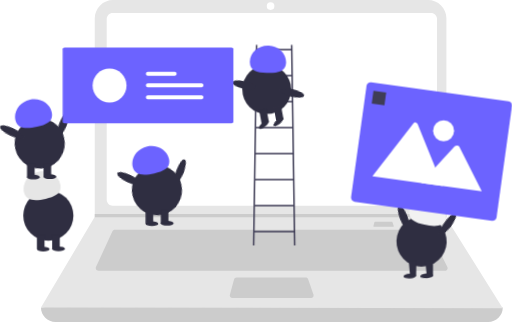
t = 0.00 s
t = 0.25 s: frame unchanged from t = 0.00 s, image omitted
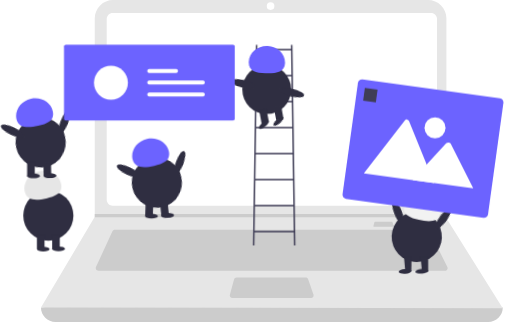
t = 0.58 s
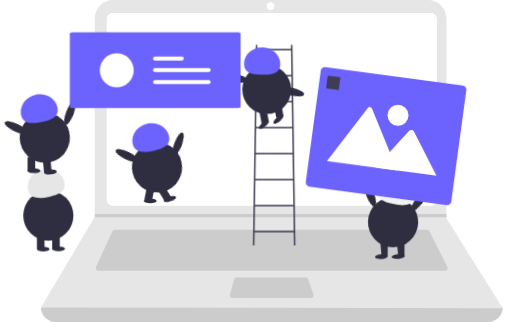
t = 0.90 s
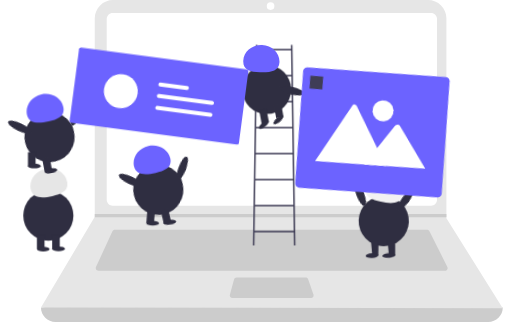
t = 1.20 s
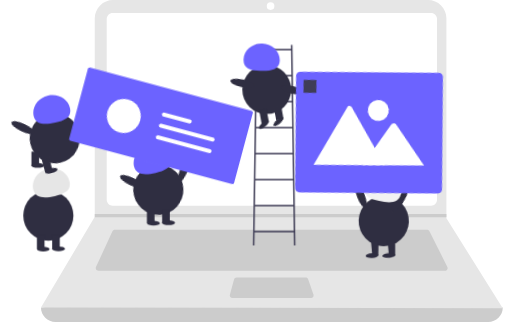
t = 1.50 s

The animated SVG that drew these frames (rendered in a browser with its animation timeline set to each time). Animation: 29 CSS @keyframes rules; one cycle of 1.50 s.

<svg id="ep7yv7y46aq81" xmlns="http://www.w3.org/2000/svg" xmlns:xlink="http://www.w3.org/1999/xlink" viewBox="0 0 878.640340 552.214680" shape-rendering="geometricPrecision" text-rendering="geometricPrecision"><style><![CDATA[#ep7yv7y46aq810_to {animation: ep7yv7y46aq810_to__to 1500ms linear 1 normal forwards}@keyframes ep7yv7y46aq810_to__to { 0% {transform: translate(711.784943px,407.777924px)} 33.333333% {transform: translate(711.784943px,407.777924px)} 53.333333% {transform: translate(678.941081px,376.393680px)} 66.666667% {transform: translate(646.914824px,372.782000px)} 100% {transform: translate(646.914824px,372.782000px)} }#ep7yv7y46aq812_to {animation: ep7yv7y46aq812_to__to 1500ms linear 1 normal forwards}@keyframes ep7yv7y46aq812_to__to { 0% {transform: translate(-299.560059px,166.771835px)} 33.333333% {transform: translate(-299.560059px,166.771835px)} 66.666667% {transform: translate(-310px,160px)} 100% {transform: translate(-308px,165px)} }#ep7yv7y46aq817_to {animation: ep7yv7y46aq817_to__to 1500ms linear 1 normal forwards}@keyframes ep7yv7y46aq817_to__to { 0% {transform: translate(-232.251205px,800.348694px)} 33.333333% {transform: translate(-232.251205px,800.348694px)} 66.666667% {transform: translate(-233px,792px)} 100% {transform: translate(-251px,796px)} }#ep7yv7y46aq818_to {animation: ep7yv7y46aq818_to__to 1500ms linear 1 normal forwards}@keyframes ep7yv7y46aq818_to__to { 0% {transform: translate(-160.679825px,-173.892654px)} 33.333333% {transform: translate(-160.679825px,-173.892654px)} 93.333333% {transform: translate(-173.314197px,-179.593843px)} 100% {transform: translate(-173.314197px,-179.593843px)} }#ep7yv7y46aq822_to {animation: ep7yv7y46aq822_to__to 1500ms linear 1 normal forwards}@keyframes ep7yv7y46aq822_to__to { 0% {transform: translate(-216.133621px,-54.178989px)} 33.333333% {transform: translate(-216.133621px,-54.178989px)} 66.666667% {transform: translate(-216.133621px,-61px)} 100% {transform: translate(-216.133621px,-55px)} }#ep7yv7y46aq825_to {animation: ep7yv7y46aq825_to__to 1500ms linear 1 normal forwards}@keyframes ep7yv7y46aq825_to__to { 0% {transform: translate(-256.901794px,329.290000px)} 33.333333% {transform: translate(-256.901794px,329.290000px)} 66.666667% {transform: translate(-256.901794px,324px)} 100% {transform: translate(-256.901794px,329px)} }#ep7yv7y46aq826_to {animation: ep7yv7y46aq826_to__to 1500ms linear 1 normal forwards}@keyframes ep7yv7y46aq826_to__to { 0% {transform: translate(-160.679825px,-173.892654px)} 33.333333% {transform: translate(-160.679825px,-173.892654px)} 66.666667% {transform: translate(-173.076573px,-170.095826px)} 86.666667% {transform: translate(-171.472722px,-177.449036px)} 100% {transform: translate(-171.472722px,-177.449036px)} }#ep7yv7y46aq827_tr {animation: ep7yv7y46aq827_tr__tr 1500ms linear 1 normal forwards}@keyframes ep7yv7y46aq827_tr__tr { 0% {transform: translate(-22.029341px,639.327148px) rotate(-77.090000deg)} 33.333333% {transform: translate(-22.029341px,639.327148px) rotate(-77.090000deg)} 66.666667% {transform: translate(-22.029341px,639.327148px) rotate(-79deg)} 100% {transform: translate(-22.029341px,639.327148px) rotate(-77.465713deg)} }#ep7yv7y46aq828_to {animation: ep7yv7y46aq828_to__to 1500ms linear 1 normal forwards}@keyframes ep7yv7y46aq828_to__to { 0% {transform: translate(28.646200px,730.360000px)} 33.333333% {transform: translate(28.646200px,730.360000px)} 100% {transform: translate(28.646200px,725px)} }#ep7yv7y46aq829_to {animation: ep7yv7y46aq829_to__to 1500ms linear 1 normal forwards}@keyframes ep7yv7y46aq829_to__to { 0% {transform: translate(258.721481px,274.858650px)} 33.333333% {transform: translate(258.721481px,274.858650px)} 53.333333% {transform: translate(258.066273px,222.943073px)} 80% {transform: translate(261.059519px,274.060310px)} 100% {transform: translate(261.059519px,274.060310px)} }#ep7yv7y46aq830_to {animation: ep7yv7y46aq830_to__to 1500ms linear 1 normal forwards}@keyframes ep7yv7y46aq830_to__to { 0% {transform: translate(-376.386993px,445.191864px)} 33.333333% {transform: translate(-376.386993px,445.191864px)} 66.666667% {transform: translate(-380px,445px)} 86.666667% {transform: translate(-374px,451px)} 100% {transform: translate(-374px,451px)} }#ep7yv7y46aq831_to {animation: ep7yv7y46aq831_to__to 1500ms linear 1 normal forwards}@keyframes ep7yv7y46aq831_to__to { 0% {transform: translate(-295.282928px,565.611877px)} 33.333333% {transform: translate(-295.282928px,565.611877px)} 66.666667% {transform: translate(-300px,557px)} 86.666667% {transform: translate(-291px,564px)} 100% {transform: translate(-291px,564px)} }#ep7yv7y46aq832_to {animation: ep7yv7y46aq832_to__to 1500ms linear 1 normal forwards}@keyframes ep7yv7y46aq832_to__to { 0% {transform: translate(276px,369px)} 33.333333% {transform: translate(276px,369px)} 66.666667% {transform: translate(277px,371px)} 86.666667% {transform: translate(276px,369px)} 100% {transform: translate(276px,369px)} }#ep7yv7y46aq832_tr {animation: ep7yv7y46aq832_tr__tr 1500ms linear 1 normal forwards}@keyframes ep7yv7y46aq832_tr__tr { 0% {transform: rotate(0deg)} 33.333333% {transform: rotate(0deg)} 66.666667% {transform: rotate(-22.652766deg)} 86.666667% {transform: rotate(-0.261398deg)} 100% {transform: rotate(-0.261398deg)} }#ep7yv7y46aq833_to {animation: ep7yv7y46aq833_to__to 1500ms linear 1 normal forwards}@keyframes ep7yv7y46aq833_to__to { 0% {transform: translate(260.656281px,383.669678px)} 33.333333% {transform: translate(260.656281px,383.669678px)} 66.666667% {transform: translate(257px,383.669678px)} 86.666667% {transform: translate(261px,383.669678px)} 100% {transform: translate(261px,383.669678px)} }#ep7yv7y46aq834_tr {animation: ep7yv7y46aq834_tr__tr 1500ms linear 1 normal forwards}@keyframes ep7yv7y46aq834_tr__tr { 0% {transform: translate(256.295013px,371.676239px) rotate(0deg)} 33.333333% {transform: translate(256.295013px,371.676239px) rotate(0deg)} 66.666667% {transform: translate(256.295013px,371.676239px) rotate(14deg)} 86.666667% {transform: translate(256.295013px,371.676239px) rotate(0deg)} 100% {transform: translate(256.295013px,371.676239px) rotate(0deg)} }#ep7yv7y46aq836_tr {animation: ep7yv7y46aq836_tr__tr 1500ms linear 1 normal forwards}@keyframes ep7yv7y46aq836_tr__tr { 0% {transform: translate(282.462494px,371.676239px) rotate(0deg)} 33.333333% {transform: translate(282.462494px,371.676239px) rotate(0deg)} 66.666667% {transform: translate(282.462494px,371.676239px) rotate(-39.736189deg)} 86.666667% {transform: translate(282.462494px,371.676239px) rotate(0deg)} 100% {transform: translate(282.462494px,371.676239px) rotate(0deg)} }#ep7yv7y46aq843_to {animation: ep7yv7y46aq843_to__to 1500ms linear 1 normal forwards}@keyframes ep7yv7y46aq843_to__to { 0% {transform: translate(-160.679825px,-173.892654px)} 33.333333% {transform: translate(-160.679825px,-173.892654px)} 66.666667% {transform: translate(-151.868361px,-178.575021px)} 100% {transform: translate(-144.825913px,-178.575021px)} }#ep7yv7y46aq844_to {animation: ep7yv7y46aq844_to__to 1500ms linear 1 normal forwards}@keyframes ep7yv7y46aq844_to__to { 0% {transform: translate(-349.785950px,326.145294px)} 33.333333% {transform: translate(-349.785950px,326.145294px)} 66.666667% {transform: translate(-334.895969px,301.596441px)} 100% {transform: translate(-314.199419px,317.407710px)} }#ep7yv7y46aq845_to {animation: ep7yv7y46aq845_to__to 1500ms linear 1 normal forwards}@keyframes ep7yv7y46aq845_to__to { 0% {transform: translate(-382.961365px,404.657562px)} 33.333333% {transform: translate(-382.961365px,404.657562px)} 66.666667% {transform: translate(-372.057771px,392.200988px)} 100% {transform: translate(-357.156628px,395.718328px)} }#ep7yv7y46aq846_to {animation: ep7yv7y46aq846_to__to 1500ms linear 1 normal forwards}@keyframes ep7yv7y46aq846_to__to { 0% {transform: translate(59.459099px,271.293313px)} 33.333333% {transform: translate(59.459099px,271.293313px)} 80% {transform: translate(61.083700px,252.293313px)} 100% {transform: translate(67.083700px,251.293313px)} }#ep7yv7y46aq849_to {animation: ep7yv7y46aq849_to__to 1500ms linear 1 normal forwards}@keyframes ep7yv7y46aq849_to__to { 0% {transform: translate(85.626549px,293.441345px)} 33.333333% {transform: translate(85.626549px,293.441345px)} 66.666667% {transform: translate(85.626549px,283.629333px)} 100% {transform: translate(85.626549px,283.629333px)} }#ep7yv7y46aq849_tr {animation: ep7yv7y46aq849_tr__tr 1500ms linear 1 normal forwards}@keyframes ep7yv7y46aq849_tr__tr { 0% {transform: rotate(0deg)} 33.333333% {transform: rotate(0deg)} 100% {transform: rotate(-15deg)} }#ep7yv7y46aq852_to {animation: ep7yv7y46aq852_to__to 1500ms linear 1 normal forwards}@keyframes ep7yv7y46aq852_to__to { 0% {transform: translate(-160.679825px,-173.892654px)} 33.333333% {transform: translate(-160.679825px,-173.892654px)} 66.666667% {transform: translate(-148.385571px,-184.440676px)} 100% {transform: translate(-129.305101px,-180.923336px)} }#ep7yv7y46aq853_to {animation: ep7yv7y46aq853_to__to 1500ms linear 1 normal forwards}@keyframes ep7yv7y46aq853_to__to { 0% {transform: translate(-418.953949px,217.605255px)} 33.333333% {transform: translate(-418.953949px,217.605255px)} 66.666667% {transform: translate(-408.952478px,208.811812px)} 100% {transform: translate(-399.340716px,210.446342px)} }#ep7yv7y46aq854_to {animation: ep7yv7y46aq854_to__to 1500ms linear 1 normal forwards}@keyframes ep7yv7y46aq854_to__to { 0% {transform: translate(254.023788px,146.568703px)} 33.333333% {transform: translate(254.023788px,146.568703px)} 66.666667% {transform: translate(269.378514px,113.819670px)} 93.333333% {transform: translate(276.277154px,215.903747px)} 100% {transform: translate(276.277154px,215.903747px)} }#ep7yv7y46aq854_tr {animation: ep7yv7y46aq854_tr__tr 1500ms linear 1 normal forwards}@keyframes ep7yv7y46aq854_tr__tr { 0% {transform: rotate(0deg)} 66.666667% {transform: rotate(0deg)} 93.333333% {transform: rotate(15deg)} 100% {transform: rotate(15deg)} }#ep7yv7y46aq860_to {animation: ep7yv7y46aq860_to__to 1500ms linear 1 normal forwards}@keyframes ep7yv7y46aq860_to__to { 0% {transform: translate(740.516113px,259.681595px)} 33.333333% {transform: translate(740.516113px,259.681595px)} 66.666667% {transform: translate(642.989726px,226.657924px)} 100% {transform: translate(633.334638px,227.290988px)} }#ep7yv7y46aq860_tr {animation: ep7yv7y46aq860_tr__tr 1500ms linear 1 normal forwards}@keyframes ep7yv7y46aq860_tr__tr { 0% {transform: rotate(0deg)} 33.333333% {transform: rotate(0deg)} 66.666667% {transform: rotate(-0.289095deg)} 93.333333% {transform: rotate(-7.428063deg)} 100% {transform: rotate(-7.428063deg)} }]]></style><path id="ep7yv7y46aq82" d="M998.542780,726.107340L255.909200,726.107340C242.156813,726.107340,231.008300,714.958827,231.008300,701.206440L231.008300,701.206440Q634.815100,654.276360,1023.443690,701.206440L1023.443690,701.206440C1023.443684,714.958829,1012.295169,726.107340,998.542780,726.107340Z" transform="matrix(1 0 0 1 -160.67982482910156 -173.89265441894531)" fill="rgb(204,204,204)" stroke="none" stroke-width="1"/><path id="ep7yv7y46aq83" d="M1023.443690,702.671170L231.008300,701.206410L322.848790,546.674190L323.288200,545.941810L323.288200,205.370350C323.287502,197.021734,326.603668,189.014855,332.507032,183.111492C338.410395,177.208128,346.417274,173.891962,354.765890,173.892660L895.291810,173.892660C903.640426,173.891962,911.647305,177.208128,917.550668,183.111492C923.454032,189.014855,926.770198,197.021734,926.769500,205.370350L926.769500,548.285350Z" transform="matrix(1 0 0 1 -160.67982482910156 -173.89265441894531)" fill="rgb(230,230,230)" stroke="none" stroke-width="1"/><path id="ep7yv7y46aq84" d="M354.048170,195.864070C348.388050,195.870419,343.801199,200.457270,343.794850,206.117390L343.794850,516.646600C343.801452,522.306616,348.388154,526.893318,354.048170,526.899920L900.403810,526.899920C906.063723,526.893071,910.650281,522.306513,910.657130,516.646600L910.657130,206.117390C910.650534,200.457372,906.063828,195.870666,900.403810,195.864070Z" transform="matrix(1 0 0 1 -160.67982482910156 -173.89265441894531)" fill="rgb(255,255,255)" stroke="none" stroke-width="1"/><path id="ep7yv7y46aq85" d="M357.638860,567.913210C355.923740,567.916123,354.366147,568.913965,353.646530,570.470820L325.347620,631.990760C324.721556,633.351223,324.831498,634.936871,325.639328,636.197913C326.447158,637.458955,327.841627,638.221730,329.339230,638.221760L924.450370,638.221760C925.973336,638.221743,927.387679,637.433067,928.188185,636.137453C928.988692,634.841839,929.061181,633.224087,928.379760,631.862070L897.619760,570.342130C896.879527,568.850143,895.355886,567.908336,893.690370,567.913260Z" transform="matrix(1 0 0 1 -160.67982482910156 -173.89265441894531)" fill="rgb(204,204,204)" stroke="none" stroke-width="1"/><circle id="ep7yv7y46aq86" r="6.591420" transform="matrix(1 0 0 1 464.34899999999999 10.25330000000000)" fill="rgb(255,255,255)" stroke="none" stroke-width="1"/><path id="ep7yv7y46aq87" d="M804.227150,554.236630C803.743582,554.237238,803.320321,554.561602,803.194000,555.028380L801.465400,561.448830C801.378782,561.770283,801.446724,562.113738,801.649207,562.378001C801.851690,562.642265,802.165642,562.797223,802.498560,562.797220L835.372500,562.797220C835.718628,562.797221,836.043370,562.629764,836.244086,562.347775C836.444803,562.065787,836.496691,561.704115,836.383350,561.377070L834.161000,554.956630C834.011656,554.525773,833.605796,554.236793,833.149790,554.236630Z" transform="matrix(1 0 0 1 -160.67982482910156 -173.89265441894531)" fill="rgb(204,204,204)" stroke="none" stroke-width="1"/><path id="ep7yv7y46aq88" d="M566.534270,649.939800C564.548480,649.942302,562.810347,651.274326,562.291620,653.191170L555.193110,679.556850C554.837360,680.876901,555.116338,682.287330,555.947840,683.372547C556.779343,684.457764,558.068613,685.094098,559.435760,685.094050L694.433320,685.094050C695.854705,685.094059,697.188268,684.406397,698.012522,683.248407C698.836777,682.090417,699.049862,680.605203,698.584430,679.262180L689.458280,652.896500C688.845005,651.127176,687.178335,649.940470,685.305740,649.939800Z" transform="matrix(1 0 0 1 -160.67982482910156 -173.89265441894531)" fill="rgb(204,204,204)" stroke="none" stroke-width="1"/><polygon id="ep7yv7y46aq89" points="766.090000,366.922000 766.090000,372.782000 162.169000,372.782000 162.623000,372.049000 162.623000,366.922000 766.090000,366.922000" fill="rgb(204,204,204)" stroke="none" stroke-width="1"/><g id="ep7yv7y46aq810_to" transform="translate(711.784943,407.777924)"><g id="ep7yv7y46aq810" transform="translate(-711.784943,-407.777924)"><path id="ep7yv7y46aq811" d="M852.227150,554.236630C851.743582,554.237238,851.320321,554.561602,851.194000,555.028380L849.465400,561.448830C849.378782,561.770283,849.446724,562.113738,849.649207,562.378001C849.851690,562.642265,850.165642,562.797223,850.498560,562.797220L883.372500,562.797220C883.718628,562.797221,884.043370,562.629764,884.244086,562.347775C884.444803,562.065787,884.496691,561.704115,884.383350,561.377070L882.161000,554.956630C882.011656,554.525773,881.605796,554.236793,881.149790,554.236630Z" transform="matrix(1 0 0 1 -160.67982482910156 -173.89265441894531)" fill="rgb(204,204,204)" stroke="none" stroke-width="1"/><g id="ep7yv7y46aq812_to" transform="translate(-299.560059,166.771835)"><ellipse id="ep7yv7y46aq812" rx="6.760070" ry="21.533700" transform="rotate(-20.917830) scale(1,1) translate(853.283000,546.503000)" fill="rgb(47,46,65)" stroke="none" stroke-width="1"/></g><circle id="ep7yv7y46aq813" r="43.067300" transform="matrix(0.98708748817444 -0.16018216311932 0.16018216311932 0.98708748817444 723.41020050458621 414.13234165504571)" fill="rgb(47,46,65)" stroke="none" stroke-width="1"/><polygon id="ep7yv7y46aq814" points="743.035000,447.932000 729.952000,447.932000 732.512000,476.005000 743.058000,473.140000 743.035000,447.932000" fill="rgb(47,46,65)" stroke="none" stroke-width="1"/><polygon id="ep7yv7y46aq815" points="714.512000,448.005000 701.428000,448.005000 703.988000,476.078000 714.058000,473.140000 714.512000,448.005000" fill="rgb(47,46,65)" stroke="none" stroke-width="1"/><ellipse id="ep7yv7y46aq816" rx="10.903100" ry="4.088680" transform="matrix(0.99733787775040 -0.07291861623526 0.07291861623526 0.99733787775040 703.31814201179156 473.31938260667027)" fill="rgb(47,46,65)" stroke="none" stroke-width="1"/><g id="ep7yv7y46aq817_to" transform="translate(-232.251205,800.348694)"><ellipse id="ep7yv7y46aq817" rx="21.533700" ry="6.760070" transform="rotate(-53.549899) scale(1,1) translate(929.598000,558.041000)" fill="rgb(47,46,65)" stroke="none" stroke-width="1"/></g><g id="ep7yv7y46aq818_to" transform="translate(-160.679825,-173.892654)"><path id="ep7yv7y46aq818" d="M925.866380,547.973340C929.343860,532.399550,918.227710,516.662880,901.037770,512.824500C883.847830,508.986120,867.093560,518.499580,863.616080,534.073370C860.138600,549.647160,871.531000,555.391030,888.720940,559.229370C905.910880,563.067710,922.388910,563.547160,925.866380,547.973340Z" transform="translate(0,0)" fill="rgb(242,242,242)" stroke="none" stroke-width="1"/></g><ellipse id="ep7yv7y46aq819" rx="10.903100" ry="4.088680" transform="matrix(0.99733787775040 -0.07291861623526 0.07291861623526 0.99733787775040 732.01014991412319 473.25041874231397)" fill="rgb(47,46,65)" stroke="none" stroke-width="1"/></g></g><path id="ep7yv7y46aq820" d="M665.161200,595.032250L667.737670,595.032250L662.584670,250.644010L660.008190,250.644010L660.110980,257.514610L602.364320,257.514610L602.467100,250.644010L599.890630,250.644010L594.737630,595.032250L597.314110,595.032250L597.648220,572.702850L664.827050,572.702850ZM661.447450,346.832250L601.027900,346.832250L601.657530,304.749910L660.817810,304.749910ZM661.486030,349.408730L662.115660,391.491060L600.359660,391.491060L600.989300,349.408730ZM662.154240,394.067540L662.783880,436.149880L599.691470,436.149880L600.321110,394.067540ZM662.822450,438.726350L663.452090,480.808690L599.023260,480.808690L599.652900,438.726350ZM663.490660,483.385170L664.120300,525.467560L598.355000,525.467560L598.984640,483.385170ZM660.149600,260.091090L660.779240,302.173430L601.696110,302.173430L602.325750,260.091090ZM597.686830,570.126370L598.316470,528.044030L664.158880,528.044030L664.788520,570.126370Z" transform="matrix(1 0 0 1 -160.67982482910156 -173.89265441894531)" fill="rgb(63,61,86)" stroke="none" stroke-width="1"/><circle id="ep7yv7y46aq821" r="42.012300" transform="matrix(1 0 0 1 457.79399999999998 153.35800000000000)" fill="rgb(47,46,65)" stroke="none" stroke-width="1"/><g id="ep7yv7y46aq822_to" transform="translate(-216.133621,-54.178989)"><rect id="ep7yv7y46aq822" width="12.763200" height="22.867500" rx="0" ry="0" transform="rotate(-10.261059) scale(1,1) translate(632.562000,357.238000)" fill="rgb(47,46,65)" stroke="none" stroke-width="1"/></g><rect id="ep7yv7y46aq823" width="12.763200" height="22.867500" rx="0" ry="0" transform="matrix(0.98400634527206 -0.17813348770142 0.17813348770142 0.98400634527206 444.82943733143816 189.21196699136505)" fill="rgb(47,46,65)" stroke="none" stroke-width="1"/><ellipse id="ep7yv7y46aq824" rx="10.636000" ry="3.988530" transform="matrix(0.76310771703720 -0.64627128839493 0.64627128839493 0.76310771703720 452.99244131582975 213.40605799561735)" fill="rgb(47,46,65)" stroke="none" stroke-width="1"/><g id="ep7yv7y46aq825_to" transform="translate(-256.901794,329.290000)"><ellipse id="ep7yv7y46aq825" rx="10.636100" ry="3.988530" transform="rotate(-40.261060) skewX(0) skewY(0) scale(1,1) translate(638.267000,382.846000)" fill="rgb(47,46,65)" stroke="none" stroke-width="1"/></g><g id="ep7yv7y46aq826_to" transform="translate(-160.679825,-173.892654)"><path id="ep7yv7y46aq826" d="M651.616080,281.545350C652.247850,265.991760,638.842950,252.817750,621.675280,252.120420C604.507610,251.423090,590.078360,263.466420,589.446550,279.020020C588.814740,294.573620,600.748460,298.107480,617.916100,298.804870C635.083740,299.502260,650.984300,297.098930,651.616080,281.545350Z" transform="translate(0,0)" fill="rgb(108,99,255)" stroke="none" stroke-width="1"/></g><g id="ep7yv7y46aq827_tr" transform="translate(-22.029341,639.327148) rotate(-77.090000)"><ellipse id="ep7yv7y46aq827" rx="6.594480" ry="21.006200" transform="skewX(-0) skewY(0) scale(1,1) translate(579.682000,319.596000)" fill="rgb(47,46,65)" stroke="none" stroke-width="1"/></g><g id="ep7yv7y46aq828_to" transform="translate(28.646200,730.360000)"><ellipse id="ep7yv7y46aq828" rx="6.594480" ry="21.006200" transform="rotate(-77.089897) skewX(-0) skewY(0) scale(1,1) translate(662.150000,333.311000)" fill="rgb(47,46,65)" stroke="none" stroke-width="1"/></g><g id="ep7yv7y46aq829_to" transform="translate(258.721481,274.858650)"><g id="ep7yv7y46aq829" transform="translate(-258.721481,-274.858650)"><g id="ep7yv7y46aq830_to" transform="translate(-376.386993,445.191864)"><ellipse id="ep7yv7y46aq830" rx="6.760070" ry="21.533700" transform="rotate(-64.625741) scale(1,1) translate(381.550000,480.065000)" fill="rgb(47,46,65)" stroke="none" stroke-width="1"/></g><g id="ep7yv7y46aq831_to" transform="translate(-295.282928,565.611877)"><ellipse id="ep7yv7y46aq831" rx="21.533700" ry="6.760070" transform="rotate(-69.082169) skewX(0) skewY(0) scale(1,1) translate(469.866000,467.526000)" fill="rgb(47,46,65)" stroke="none" stroke-width="1"/></g><g id="ep7yv7y46aq832_to" transform="translate(276,369)"><g id="ep7yv7y46aq832_tr" transform="rotate(0)"><ellipse id="ep7yv7y46aq832" rx="10.903100" ry="4.088680" transform="translate(10.903100,13.972925)" fill="rgb(47,46,65)" stroke="none" stroke-width="1"/></g></g><g id="ep7yv7y46aq833_to" transform="translate(260.656281,383.669678)"><ellipse id="ep7yv7y46aq833" rx="10.903100" ry="4.088680" transform="translate(-0.000281,0.000322)" fill="rgb(47,46,65)" stroke="none" stroke-width="1"/></g><g id="ep7yv7y46aq834_tr" transform="translate(256.295013,371.676239) rotate(0)"><rect id="ep7yv7y46aq834" width="13.083700" height="23.441700" rx="0" ry="0" transform="translate(-6.542013,-11.721239)" fill="rgb(47,46,65)" stroke="none" stroke-width="1"/></g><circle id="ep7yv7y46aq835" r="43.067400" transform="matrix(0.16018240153790 -0.98708742856979 0.98708742856979 0.16018240153790 269.37851403726643 326.15531294029950)" fill="rgb(47,46,65)" stroke="none" stroke-width="1"/><g id="ep7yv7y46aq836_tr" transform="translate(282.462494,371.676239) rotate(0)"><rect id="ep7yv7y46aq836" width="13.083700" height="23.441700" rx="0" ry="0" transform="translate(-6.541494,-11.721239)" fill="rgb(47,46,65)" stroke="none" stroke-width="1"/></g><path id="ep7yv7y46aq837" d="M388.281860,459.997000C384.804380,444.423210,395.920530,428.686540,413.110470,424.848160C430.300410,421.009780,447.054690,430.523240,450.532160,446.097040C454.009630,461.670840,442.617250,467.414690,425.427310,471.253040C408.237370,475.091390,391.759340,475.570780,388.281860,459.997000Z" transform="matrix(1 0 0 1 -160.67982482910156 -173.89265441894531)" fill="rgb(108,99,255)" stroke="none" stroke-width="1"/></g></g><circle id="ep7yv7y46aq838" r="43.067300" transform="matrix(1 0 0 1 82.90080000000000 369.76299999999998)" fill="rgb(47,46,65)" stroke="none" stroke-width="1"/><rect id="ep7yv7y46aq839" width="13.083700" height="23.441700" rx="0" ry="0" transform="matrix(1 0 0 1 63.27520000000000 403.56299999999999)" fill="rgb(47,46,65)" stroke="none" stroke-width="1"/><rect id="ep7yv7y46aq840" width="13.083700" height="23.441700" rx="0" ry="0" transform="matrix(1 0 0 1 89.44270000000000 403.56299999999999)" fill="rgb(47,46,65)" stroke="none" stroke-width="1"/><ellipse id="ep7yv7y46aq841" rx="10.903100" ry="4.088680" transform="matrix(1 0 0 1 74.17829999999999 427.27699999999999)" fill="rgb(47,46,65)" stroke="none" stroke-width="1"/><ellipse id="ep7yv7y46aq842" rx="10.903100" ry="4.088680" transform="matrix(1 0 0 1 100.34600000000000 426.73200000000003)" fill="rgb(47,46,65)" stroke="none" stroke-width="1"/><g id="ep7yv7y46aq843_to" transform="translate(-160.679825,-173.892654)"><path id="ep7yv7y46aq843" d="M201.803840,503.604490C198.326360,488.030700,209.442510,472.294060,226.632450,468.455680C243.822390,464.617300,260.576660,474.130790,264.054140,489.704580C267.531620,505.278370,256.139220,511.022270,238.949280,514.860580C221.759340,518.698890,205.281370,519.178340,201.803840,503.604490Z" transform="translate(0,0)" fill="rgb(230,230,230)" stroke="none" stroke-width="1"/></g><g id="ep7yv7y46aq844_to" transform="translate(-349.785950,326.145294)"><ellipse id="ep7yv7y46aq844" rx="21.533700" ry="6.760070" transform="rotate(-69.082169) skewX(0) skewY(0) scale(1,1.000073) translate(268.669000,387.383000)" fill="rgb(47,46,65)" stroke="none" stroke-width="1"/></g><g id="ep7yv7y46aq845_to" transform="translate(-382.961365,404.657562)"><circle id="ep7yv7y46aq845" r="43.067400" transform="rotate(-80.782516) scale(1,1) translate(228.861000,419.905000)" fill="rgb(47,46,65)" stroke="none" stroke-width="1"/></g><g id="ep7yv7y46aq846_to" transform="translate(59.459099,271.293313)"><g id="ep7yv7y46aq846" transform="translate(-61.639700,-271.105325)"><rect id="ep7yv7y46aq847" width="13.083700" height="23.441700" rx="0" ry="0" transform="matrix(1 0 0 1 48.55600000000000 279.81200000000001)" fill="rgb(47,46,65)" stroke="none" stroke-width="1"/><ellipse id="ep7yv7y46aq848" rx="10.903100" ry="4.088680" transform="matrix(1 0 0 1 59.45910000000000 303.52699999999999)" fill="rgb(47,46,65)" stroke="none" stroke-width="1"/></g></g><g id="ep7yv7y46aq849_to" transform="translate(85.626549,293.441345)"><g id="ep7yv7y46aq849_tr" transform="rotate(0)"><g id="ep7yv7y46aq849" transform="translate(-85.626549,-293.441345)"><rect id="ep7yv7y46aq850" width="13.083700" height="23.441700" rx="0" ry="0" transform="matrix(1 0 0 1 74.72340000000000 279.81200000000001)" fill="rgb(47,46,65)" stroke="none" stroke-width="1"/><ellipse id="ep7yv7y46aq851" rx="10.903100" ry="4.088680" transform="matrix(1 0 0 1 85.62660000000000 302.98200000000003)" fill="rgb(47,46,65)" stroke="none" stroke-width="1"/></g></g></g><g id="ep7yv7y46aq852_to" transform="translate(-160.679825,-173.892654)"><path id="ep7yv7y46aq852" d="M187.084660,379.854000C183.607180,364.280210,194.723330,348.543540,211.913270,344.705160C229.103210,340.866780,245.857490,350.380240,249.334960,365.954040C252.812430,381.527840,241.420050,387.271690,224.230110,391.110040C207.040170,394.948390,190.562140,395.427850,187.084660,379.854000Z" transform="translate(0,0)" fill="rgb(108,99,255)" stroke="none" stroke-width="1"/></g><g id="ep7yv7y46aq853_to" transform="translate(-418.953949,217.605255)"><ellipse id="ep7yv7y46aq853" rx="6.760070" ry="21.533700" transform="rotate(-64.625741) scale(1,1) translate(180.353000,399.922000)" fill="rgb(47,46,65)" stroke="none" stroke-width="1"/></g><g id="ep7yv7y46aq854_to" transform="translate(254.023788,146.568703)"><g id="ep7yv7y46aq854_tr" transform="rotate(0)"><g id="ep7yv7y46aq854" transform="translate(-254.023788,-146.568703)"><path id="ep7yv7y46aq855" d="M271.203590,255.461350C269.547485,255.463158,268.205398,256.805245,268.203590,258.461350L268.203590,382.461350C268.205398,384.117455,269.547485,385.459542,271.203590,385.461350L558.203590,385.461350C559.859695,385.459542,561.201782,384.117455,561.203590,382.461350L561.203590,258.461350C561.201782,256.805245,559.859695,255.463158,558.203590,255.461350Z" transform="matrix(1 0 0 1 -160.67982482910156 -173.89265441894531)" fill="rgb(108,99,255)" stroke="none" stroke-width="1"/><circle id="ep7yv7y46aq856" r="29.121100" transform="matrix(1 0 0 1 188.01800000000000 146.56899999999999)" fill="rgb(255,255,255)" stroke="none" stroke-width="1"/><path id="ep7yv7y46aq857" d="M414.423430,316.586830C412.564813,316.617383,411.074110,318.132792,411.074110,319.991660C411.074110,321.850528,412.564813,323.365937,414.423430,323.396490L506.369090,323.396490C507.586146,323.417438,508.721831,322.787165,509.347949,321.743307C509.974067,320.699449,509.995390,319.400768,509.403880,318.336918C508.812369,317.273067,507.697987,316.605849,506.480900,316.586830Q506.424990,316.585880,506.369090,316.586830Z" transform="matrix(1 0 0 1 -160.67982482910156 -173.89265441894531)" fill="rgb(255,255,255)" stroke="none" stroke-width="1"/><path id="ep7yv7y46aq858" d="M414.423430,337.253420C412.564813,337.283973,411.074110,338.799382,411.074110,340.658250C411.074110,342.517118,412.564813,344.032527,414.423430,344.063080L506.369090,344.063080C507.586146,344.084028,508.721831,343.453755,509.347949,342.409897C509.974067,341.366039,509.995390,340.067358,509.403880,339.003508C508.812369,337.939657,507.697987,337.272439,506.480900,337.253420Q506.424990,337.252420,506.369090,337.253420Z" transform="matrix(1 0 0 1 -160.67982482910156 -173.89265441894531)" fill="rgb(255,255,255)" stroke="none" stroke-width="1"/><path id="ep7yv7y46aq859" d="M414.423430,296.859630C412.564813,296.890183,411.074110,298.405592,411.074110,300.264460C411.074110,302.123328,412.564813,303.638737,414.423430,303.669290L460.339000,303.669290C461.556079,303.690273,462.691801,303.060007,463.317941,302.016133C463.944080,300.972260,463.965402,299.673550,463.373867,298.609685C462.782333,297.545820,461.667912,296.878611,460.450800,296.859630Q460.394900,296.858680,460.339000,296.859630Z" transform="matrix(1 0 0 1 -160.67982482910156 -173.89265441894531)" fill="rgb(255,255,255)" stroke="none" stroke-width="1"/></g></g></g><g id="ep7yv7y46aq860_to" transform="translate(740.516113,259.681595)"><g id="ep7yv7y46aq860_tr" transform="rotate(0)"><g id="ep7yv7y46aq860" transform="translate(-740.516113,-259.681595)"><path id="ep7yv7y46aq861" d="M1004.856530,552.434380L769.111000,519.753300C765.284191,519.218070,762.612555,515.686494,763.138510,511.858400L789.640400,320.686620C790.175471,316.859718,793.707159,314.187997,797.535300,314.714130L1033.280810,347.395220C1037.107715,347.930286,1039.779439,351.461978,1039.253300,355.290120L1012.751430,546.461900C1012.216205,550.288711,1008.684624,552.960347,1004.856530,552.434380Z" transform="matrix(1 0 0 1 -160.67982482910156 -173.89265441894531)" fill="rgb(108,99,255)" stroke="none" stroke-width="1"/><rect id="ep7yv7y46aq862" width="22" height="22" rx="0" ry="0" transform="matrix(0.99053001403809 0.13731999695301 -0.13731999695301 0.99053001403809 640.87642489129303 155.51749764944611)" fill="rgb(63,61,86)" stroke="none" stroke-width="1"/><polygon id="ep7yv7y46aq863" style="isolation:isolate" points="759.722000,318.879000 718.630000,313.183000 742.864000,286.679000 744.609000,284.770000 745.481000,283.815000 746.872000,287.235000 759.722000,318.879000" opacity="0.2" fill="rgb(0,0,0)" stroke="none" stroke-width="1"/><circle id="ep7yv7y46aq864" r="18" transform="matrix(1 0 0 1 761.18600000000004 224.18400000000000)" fill="rgb(255,255,255)" stroke="none" stroke-width="1"/><path id="ep7yv7y46aq865" d="M987.414640,502.062080L883.317900,487.631290L907.551690,461.127290L909.295950,459.217810L940.875160,424.677690C941.978680,423.628273,943.475889,423.096771,944.994091,423.215488C946.512293,423.334206,947.908686,424.091976,948.835670,425.300170C948.951074,425.468167,949.055653,425.643349,949.148770,425.824650Z" transform="matrix(1 0 0 1 -160.67982482910156 -173.89265441894531)" fill="rgb(255,255,255)" stroke="none" stroke-width="1"/><path id="ep7yv7y46aq866" d="M920.402140,492.772230L800.047670,476.087640C799.896701,476.068705,799.747799,476.035900,799.602850,475.989640L870.193380,385.283380C871.073962,384.131292,872.506340,383.542143,873.942684,383.741260C875.379028,383.940377,876.597125,384.896955,877.131100,386.245140L906.160420,457.707460L907.551690,461.127250Z" transform="matrix(1 0 0 1 -160.67982482910156 -173.89265441894531)" fill="rgb(255,255,255)" stroke="none" stroke-width="1"/></g></g></g></svg>